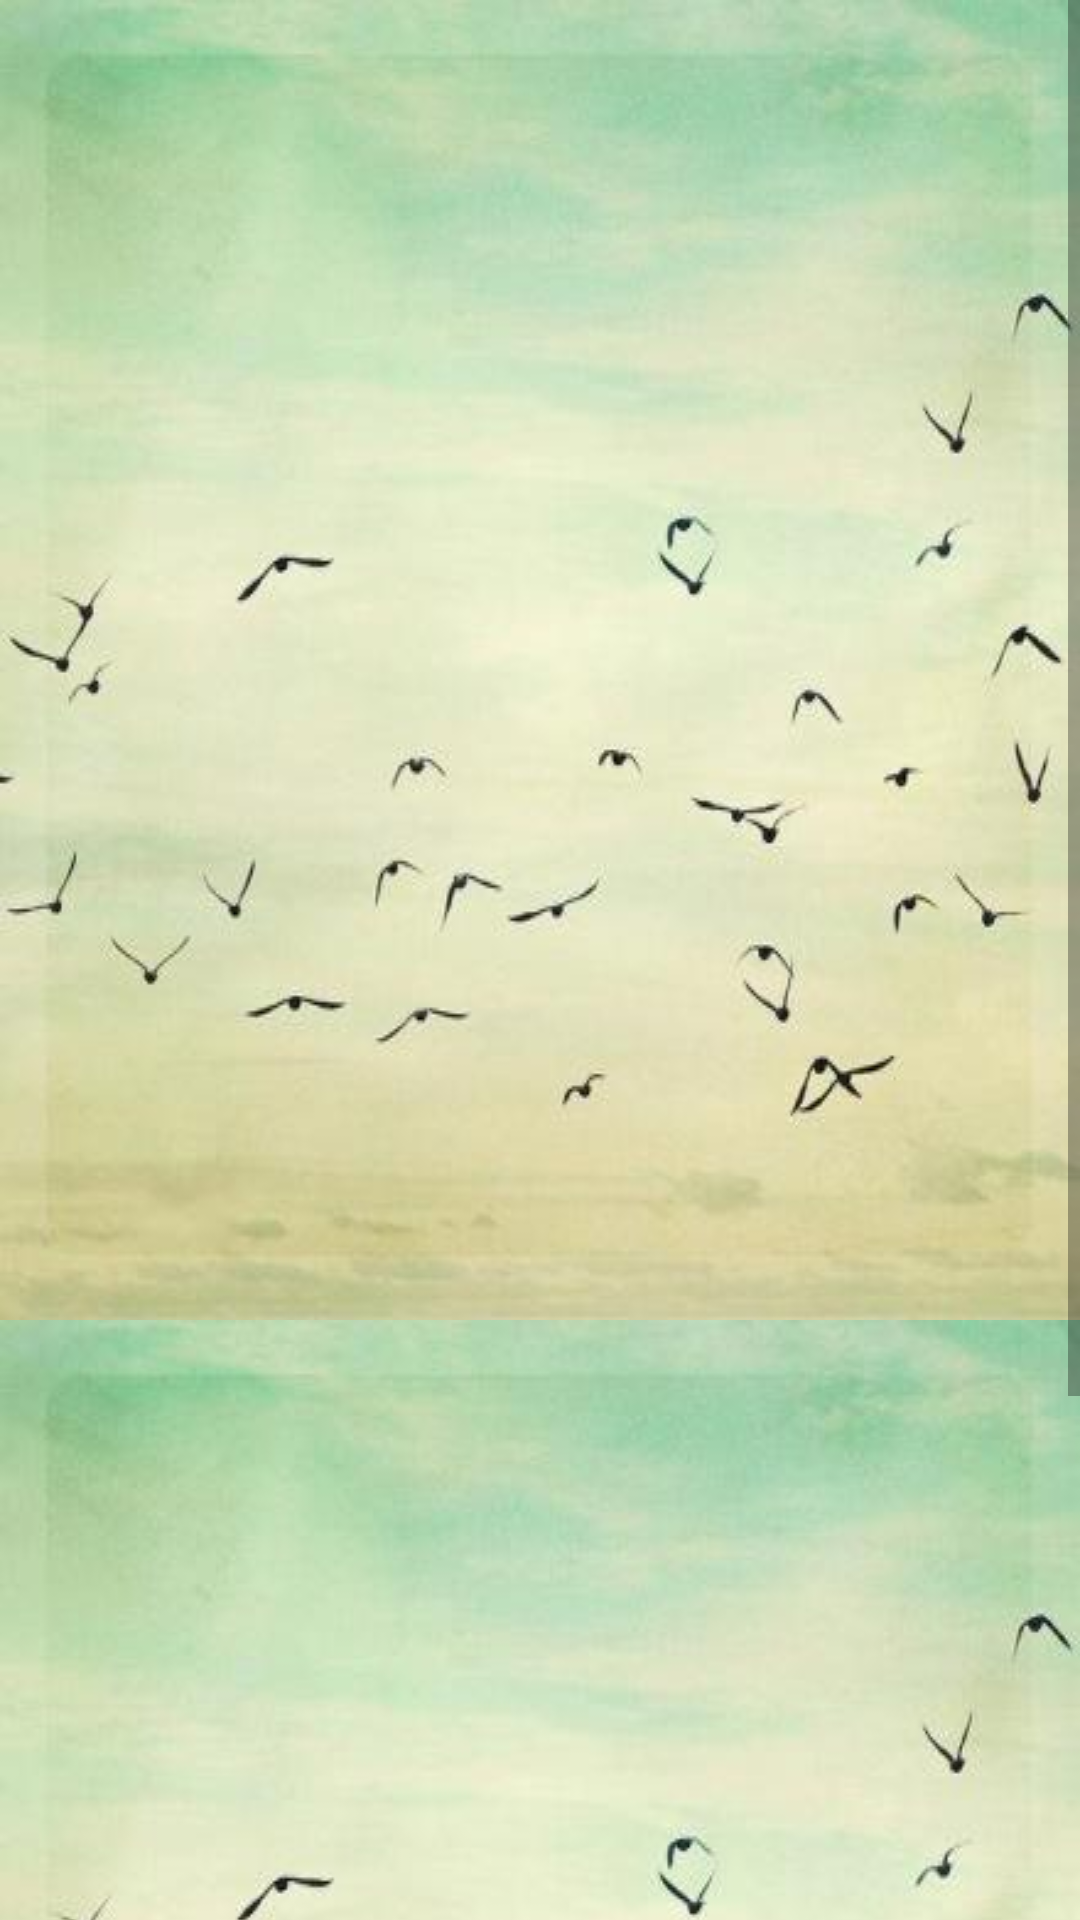

The Android layout XML behind this screen, and the referenced resources:
<!-- AndroidManifest.xml: application theme Theme.DesignDemo -->
<!-- res/layout/fragment_tablayout_demo.xml -->
<?xml version="1.0" encoding="utf-8"?>
<ScrollView xmlns:android="http://schemas.android.com/apk/res/android"
    xmlns:app="http://schemas.android.com/apk/res-auto"
    xmlns:tools="http://schemas.android.com/tools"
    android:layout_width="match_parent"
    android:layout_height="match_parent"
    android:orientation="vertical">
    <LinearLayout
        android:layout_width="match_parent"
        android:layout_height="match_parent"
        android:orientation="vertical">
        <ImageView
            android:layout_width="wrap_content"
            android:layout_height="wrap_content"
            android:background="@drawable/psb"/>
        <ImageView
            android:layout_width="wrap_content"
            android:layout_height="wrap_content"
            android:background="@drawable/psb"/>
    </LinearLayout>
</ScrollView>
<!-- resources referenced by this layout -->
<resources>
  <!-- drawable psb: jpg bitmap (drawable, 16203 bytes) -->
  <style name="Theme.DesignDemo" parent="Base.Theme.DesignDemo">
          <item name="android:windowDrawsSystemBarBackgrounds">true</item>
          <item name="android:statusBarColor">@android:color/transparent</item>
          
          
          <item name="android:windowTranslucentNavigation">true</item>
  
          
          <item name="android:windowContentTransitions">true</item>
  
      </style>
  <style name="Base.Theme.DesignDemo" parent="Theme.AppCompat.Light.NoActionBar">
          <item name="colorPrimary">@color/colorPrimary</item>
          <item name="colorPrimaryDark">@color/colorPrimaryDark</item>
          <item name="colorAccent">@color/colorAccent</item>
          <item name="android:windowBackground">@color/window_background</item>
      </style>
  <color name="colorPrimary">#0fb73d</color>
  <color name="colorPrimaryDark">#0ba823</color>
  <color name="colorAccent">#FF4081</color>
  <color name="window_background">#FFF5F5F5</color>
</resources>
